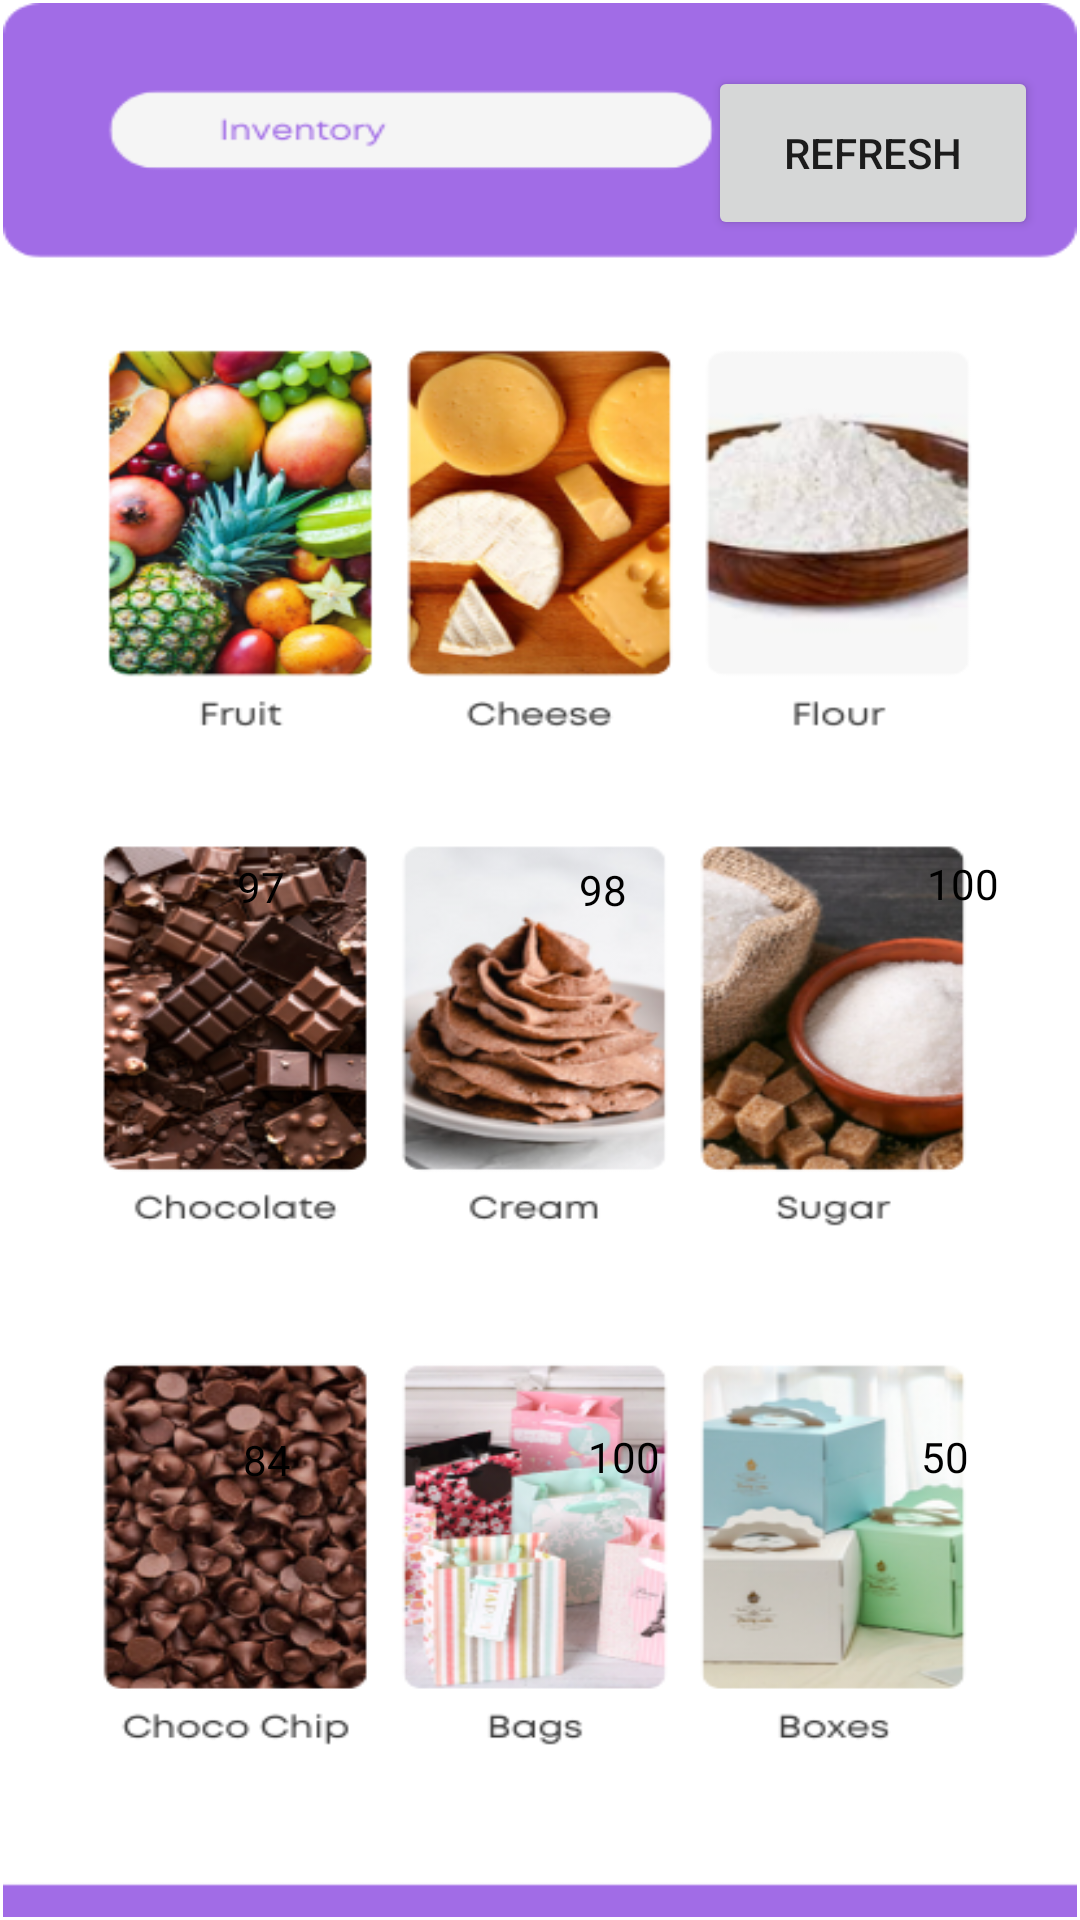

Reconstruct the res/layout file that produces this screen, plus the resources it refers to.
<!-- AndroidManifest.xml: application theme Theme.FlavoursApp -->
<!-- res/layout/activity_inventory_o.xml -->
<?xml version="1.0" encoding="utf-8"?>
<androidx.constraintlayout.widget.ConstraintLayout xmlns:android="http://schemas.android.com/apk/res/android"
    xmlns:app="http://schemas.android.com/apk/res-auto"
    xmlns:tools="http://schemas.android.com/tools"
    android:layout_width="match_parent"
    android:layout_height="match_parent"
    tools:context=".InventoryO">

    <RelativeLayout
        android:id="@+id/relativeLayout5"
        android:layout_width="0dp"
        android:layout_height="0dp"
        android:layout_marginStart="1dp"
        android:layout_marginTop="1dp"
        android:layout_marginEnd="1dp"
        android:layout_marginBottom="1dp"
        android:background="@drawable/invent"
        app:layout_constraintBottom_toBottomOf="parent"
        app:layout_constraintEnd_toEndOf="parent"
        app:layout_constraintStart_toStartOf="parent"
        app:layout_constraintTop_toTopOf="parent">

        <TextView
            android:id="@+id/textView"
            android:layout_width="wrap_content"
            android:layout_height="wrap_content"
            android:layout_alignParentStart="true"
            android:layout_alignParentTop="true"
            android:layout_marginStart="78dp"
            android:layout_marginTop="285dp"
            android:text="97"
            android:textColor="#000000" />

        <TextView
            android:id="@+id/textView2"
            android:layout_width="wrap_content"
            android:layout_height="wrap_content"
            android:layout_alignParentStart="true"
            android:layout_alignParentTop="true"
            android:layout_marginStart="192dp"
            android:layout_marginTop="286dp"
            android:text="98"
            android:textColor="#000000" />

        <TextView
            android:id="@+id/textView9"
            android:layout_width="wrap_content"
            android:layout_height="wrap_content"
            android:layout_alignParentStart="true"
            android:layout_alignParentTop="true"
            android:layout_marginStart="80dp"
            android:layout_marginTop="476dp"
            android:text="84"
            android:textColor="#000000" />

        <TextView
            android:id="@+id/textView12"
            android:layout_width="wrap_content"
            android:layout_height="wrap_content"
            android:layout_alignParentStart="true"
            android:layout_alignParentTop="true"
            android:layout_marginStart="77dp"
            android:layout_marginTop="672dp"
            android:text="100"
            android:textColor="#000000" />

        <TextView
            android:id="@+id/textView13"
            android:layout_width="wrap_content"
            android:layout_height="wrap_content"
            android:layout_alignParentStart="true"
            android:layout_alignParentTop="true"
            android:layout_marginStart="197dp"
            android:layout_marginTop="673dp"
            android:text="97
"
            android:textColor="#000000" />

        <TextView
            android:id="@+id/textView14"
            android:layout_width="wrap_content"
            android:layout_height="wrap_content"
            android:layout_alignParentStart="true"
            android:layout_alignParentTop="true"
            android:layout_marginStart="306dp"
            android:layout_marginTop="674dp"
            android:text="100"
            android:textColor="#000000" />

        <TextView
            android:id="@+id/textView11"
            android:layout_width="wrap_content"
            android:layout_height="wrap_content"
            android:layout_alignParentStart="true"
            android:layout_alignParentTop="true"
            android:layout_marginStart="306dp"
            android:layout_marginTop="475dp"
            android:text="50"
            android:textColor="#000000" />

        <TextView
            android:id="@+id/textView10"
            android:layout_width="wrap_content"
            android:layout_height="wrap_content"
            android:layout_alignParentStart="true"
            android:layout_alignParentTop="true"
            android:layout_marginStart="195dp"
            android:layout_marginTop="475dp"
            android:text="100"
            android:textColor="#000000" />

        <TextView
            android:id="@+id/textView4"
            android:layout_width="wrap_content"
            android:layout_height="wrap_content"
            android:layout_alignParentStart="true"
            android:layout_alignParentTop="true"
            android:layout_marginStart="308dp"
            android:layout_marginTop="284dp"
            android:text="100"
            android:textColor="#000000" />

        <Button
            android:id="@+id/button2"
            android:layout_width="110dp"
            android:layout_height="58dp"
            android:layout_alignParentTop="true"
            android:layout_alignParentEnd="true"
            android:layout_marginTop="21dp"
            android:layout_marginEnd="13dp"
            android:text="REFRESH"
            app:layout_constraintEnd_toEndOf="parent" />
    </RelativeLayout>
</androidx.constraintlayout.widget.ConstraintLayout>
<!-- resources referenced by this layout -->
<resources>
  <!-- drawable invent: png bitmap (drawable-v24, 323344 bytes) -->
  <style name="Theme.FlavoursApp" parent="Theme.MaterialComponents.DayNight.DarkActionBar">
          
          <item name="colorPrimary">@color/purple_500</item>
          <item name="colorPrimaryVariant">@color/purple_700</item>
          <item name="colorOnPrimary">@color/white</item>
          
          <item name="colorSecondary">@color/teal_200</item>
          <item name="colorSecondaryVariant">@color/teal_700</item>
          <item name="colorOnSecondary">@color/black</item>
          
          <item name="android:statusBarColor" tools:targetApi="l">?attr/colorPrimaryVariant</item>
          
      </style>
  <!-- not gathered from this repository: default colours our renderer supplied (Android Studio template values) -->
  <color name="purple_500">#FF6200EE</color>
  <color name="purple_700">#FF3700B3</color>
  <color name="teal_200">#FF03DAC5</color>
  <color name="teal_700">#FF018786</color>
  <color name="black">#FF000000</color>
  <color name="white">#FFFFFFFF</color>
</resources>
